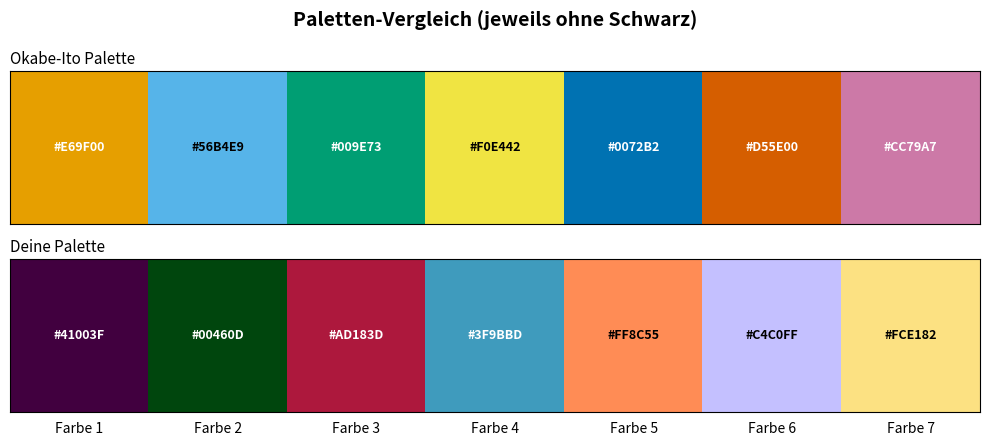

Write the Python code that produced this figure.
import matplotlib.pyplot as plt
import numpy as np

# Farbpaletten definieren (jeweils ohne Schwarz)
okabe_ito = ["#E69F00", "#56B4E9", "#009E73", "#F0E442", "#0072B2", "#D55E00", "#CC79A7"]
custom_palette = ["#41003F", "#00460D", "#AD183D", "#3F9BBD", "#FF8C55", "#C4C0FF", "#FCE182"]

# Diagramm erstellen
fig, axes = plt.subplots(2, 1, figsize=(10, 4.5), sharex=True)
fig.suptitle("Paletten-Vergleich (jeweils ohne Schwarz)", fontsize=14, fontweight="bold")

n_colors = len(okabe_ito)
# KORREKTUR: Werte von 0 bis 6 generieren, damit jede Spalte einen anderen Index in der Map nutzt
data = np.arange(n_colors).reshape(1, -1)

# 1. Okabe-Ito Plot
axes[0].imshow(data, cmap=plt.cm.colors.ListedColormap(okabe_ito), aspect="auto")
axes[0].set_title("Okabe-Ito Palette", fontsize=11, loc="left", pad=5)
axes[0].set_yticks([])

# Text-Labels für Hex-Codes in den Okabe-Ito Balken hinzufügen
for i, color in enumerate(okabe_ito):
    text_color = "black" if color in ["#F0E442", "#56B4E9"] else "white"
    axes[0].text(i, 0, color, ha="center", va="center", color=text_color, fontweight="bold", fontsize=9)

# 2. Custom Palette Plot
axes[1].imshow(data, cmap=plt.cm.colors.ListedColormap(custom_palette), aspect="auto")
axes[1].set_title("Deine Palette", fontsize=11, loc="left", pad=5)
axes[1].set_yticks([])

# Text-Labels für Hex-Codes in den Custom Balken hinzufügen
for i, color in enumerate(custom_palette):
    text_color = "black" if color in ["#C4C0FF", "#FCE182", "#FF8C55"] else "white"
    axes[1].text(i, 0, color, ha="center", va="center", color=text_color, fontweight="bold", fontsize=9)

# Layout optimieren und Achsenbeschriftungen anpassen
for ax in axes:
    ax.set_xticks(np.arange(n_colors))
    ax.set_xticklabels([f"Farbe {i+1}" for i in range(n_colors)])
    ax.tick_params(bottom=False, left=False)

plt.tight_layout()
plt.show()
